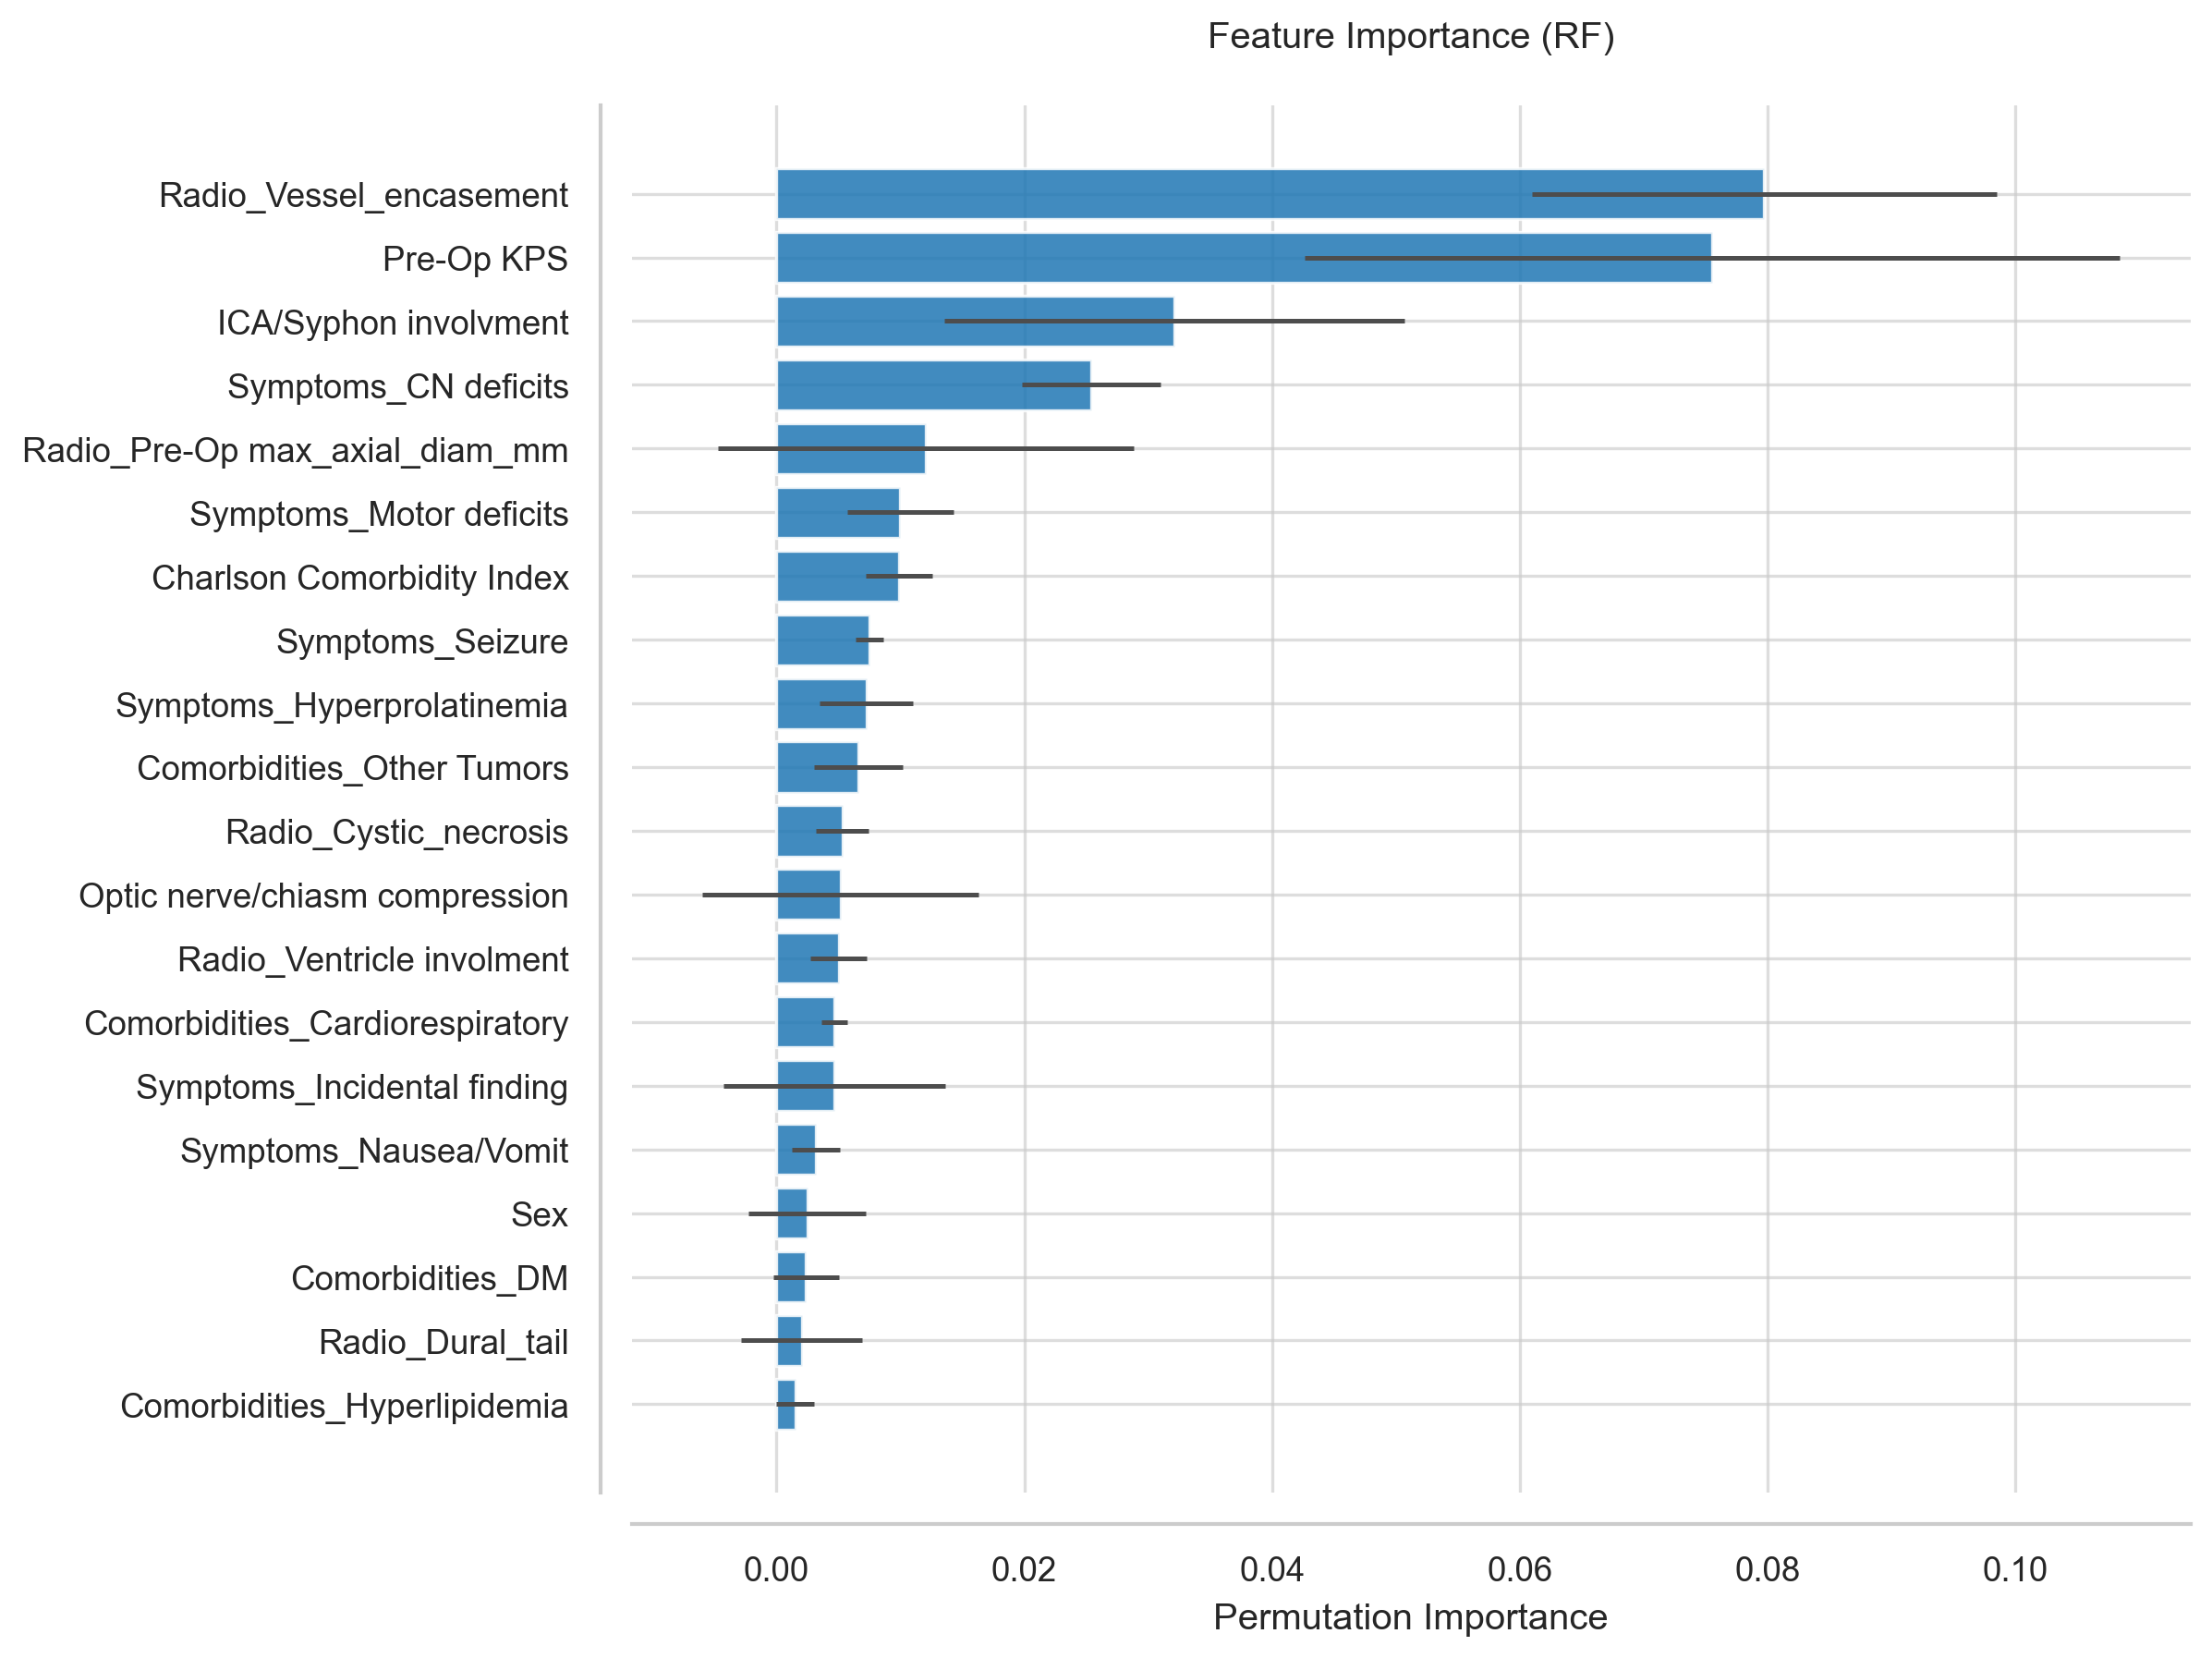

Data behind this chart, as committed beside it:
Feature, Importance, Std
Radio_Vessel_encasement, 0.07973, 0.01874
Pre-Op KPS, 0.07554, 0.0329
ICA/Syphon involvment, 0.03212, 0.0186
Symptoms_CN deficits, 0.02539, 0.005613
Radio_Pre-Op max_axial_diam_mm, 0.01209, 0.01678
Symptoms_Motor deficits, 0.00999, 0.004285
Charlson Comorbidity Index, 0.009893, 0.002716
Symptoms_Seizure, 0.007505, 0.001105
Symptoms_Hyperprolatinemia, 0.007261, 0.003767
Comorbidities_Other Tumors, 0.006628, 0.003592
Radio_Cystic_necrosis, 0.005312, 0.00211
Optic nerve/chiasm compression, 0.005166, 0.01113
Radio_Ventricle involment, 0.005019, 0.002289
Comorbidities_Cardiorespiratory, 0.004678, 0.001038
Symptoms_Incidental finding, 0.004678, 0.008957
Symptoms_Nausea/Vomit, 0.003168, 0.001949
Sex, 0.002485, 0.004753
Comorbidities_DM, 0.002388, 0.002675
Radio_Dural_tail, 0.002047, 0.004875
Comorbidities_Hyperlipidemia, 0.001511, 0.001536
Radio_Tumor side, 0.0009747, 0.01427
Age, 0.0008772, 0.01341
Comorbidities_DVT, 0.0007797, 0.0004192
Radio_Midline shift entity, 0.0004873, 0.00392
Symptoms_Aphasia/dysartria, 0.0004873, 0.003944
Radio_Edema, 0.0003899, 0.001941
ASA, 0.0003411, 0.002768
Radio_Tumor Location, 0.0001949, 0.02215
Date of surgery, 0.0, 0.0
Comorbidities_Prior Stroke, -4.873294346976476e-05, 0.001094
Symptoms_Acute onset (1<month), -9.746588693961832e-05, 0.005643
Symptoms_Headache, -0.0006335, 0.003304
Radio_Hyperostosis, -0.0009747, 0.001502
Symptoms_Cognitive/psychiatrist disorder, -0.001608, 0.001827
Comorbidities_Obesity, -0.001608, 0.002094
Symptoms_Visual deficits, -0.002583, 0.0006087
Comorbidities_Hypertension, -0.002875, 0.008242
Radio_Bone_invasion, -0.003509, 0.0009195
Radio_Calcification, -0.004386, 0.002223
Optic Canal invasion, -0.006969, 0.003885
